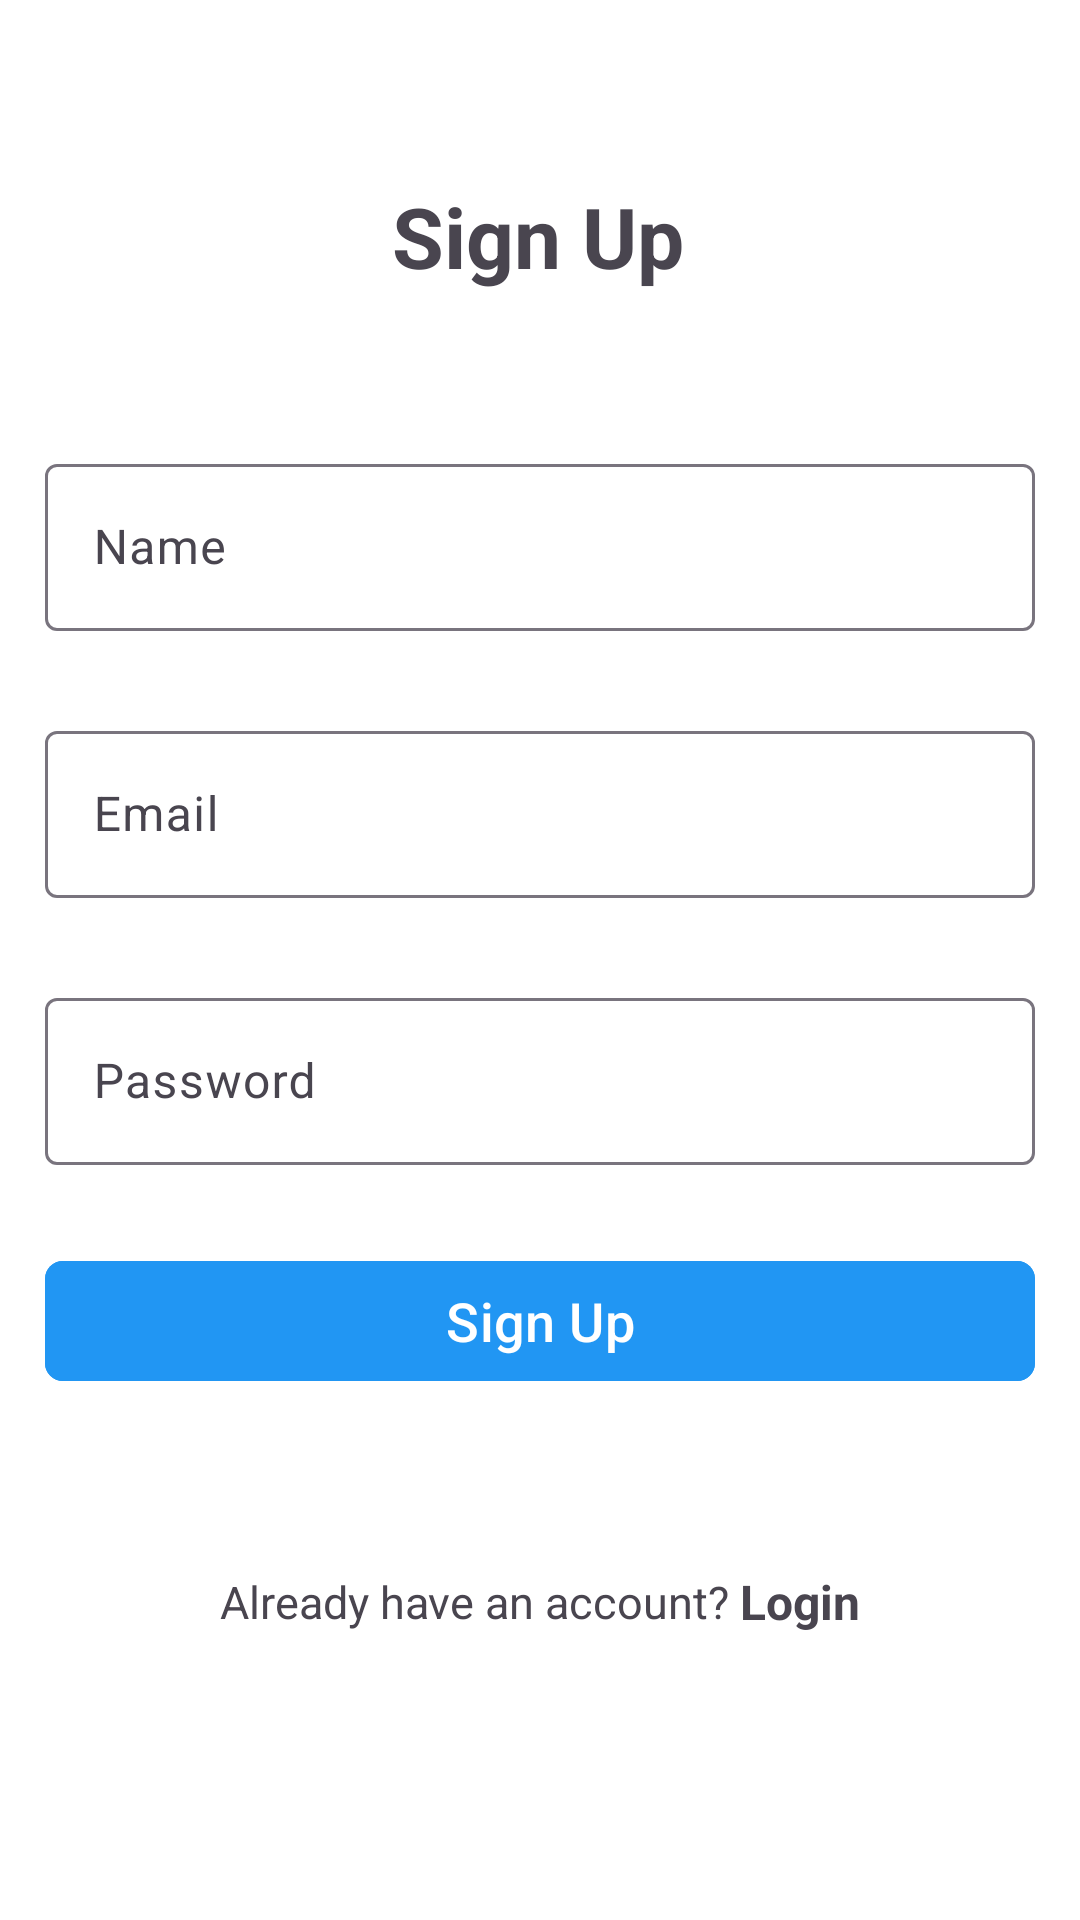

Layout XML and referenced resources for this Android screen:
<!-- AndroidManifest.xml: application theme Theme.Ecommerce -->
<!-- res/layout/fragment_sign_up.xml -->
<?xml version="1.0" encoding="utf-8"?>
<androidx.constraintlayout.widget.ConstraintLayout xmlns:android="http://schemas.android.com/apk/res/android"
    xmlns:tools="http://schemas.android.com/tools"
    android:layout_width="match_parent"
    android:layout_height="match_parent"
    android:background="@color/white"
    xmlns:app="http://schemas.android.com/apk/res-auto"
    tools:context=".view.auth.SignUpFragment">

    <TextView
        android:id="@+id/textView"
        android:layout_width="wrap_content"
        android:layout_height="wrap_content"
        android:layout_marginTop="60dp"
        android:text="@string/sign_up"
        android:textAlignment="center"
        android:textSize="28sp"
        android:textStyle="bold"
        app:layout_constraintEnd_toEndOf="parent"
        app:layout_constraintHorizontal_bias="0.498"
        app:layout_constraintStart_toStartOf="parent"
        app:layout_constraintTop_toTopOf="parent" />

    <com.google.android.material.textfield.TextInputLayout
        android:id="@+id/container_name"
        android:layout_width="0dp"
        android:layout_height="wrap_content"
        android:layout_marginHorizontal="15dp"
        android:layout_marginTop="52dp"
        android:background="#FFFFFF"
        app:layout_constraintEnd_toEndOf="parent"
        app:layout_constraintHorizontal_bias="0.526"
        app:layout_constraintStart_toStartOf="parent"
        app:layout_constraintTop_toBottomOf="@+id/textView">

        <com.google.android.material.textfield.TextInputEditText
            android:id="@+id/etName"
            android:layout_width="match_parent"
            android:layout_height="wrap_content"
            android:hint="@string/name" />
    </com.google.android.material.textfield.TextInputLayout>

    <com.google.android.material.textfield.TextInputLayout
        android:id="@+id/container_email"
        android:layout_width="0dp"
        android:layout_height="wrap_content"
        android:layout_marginTop="28dp"
        app:layout_constraintEnd_toEndOf="@+id/container_name"
        app:layout_constraintHorizontal_bias="0.0"
        app:layout_constraintStart_toStartOf="@+id/container_name"
        app:layout_constraintTop_toBottomOf="@+id/container_name">

        <com.google.android.material.textfield.TextInputEditText
            android:id="@+id/etEmail_signUp"
            android:layout_width="match_parent"
            android:layout_height="wrap_content"
            android:hint="@string/email" />
    </com.google.android.material.textfield.TextInputLayout>


    <com.google.android.material.textfield.TextInputLayout
        android:id="@+id/container_password"
        android:layout_width="0dp"
        android:layout_height="wrap_content"
        android:layout_marginTop="28dp"

        app:layout_constraintEnd_toEndOf="@+id/container_email"
        app:layout_constraintHorizontal_bias="0.0"
        app:layout_constraintStart_toStartOf="@+id/container_email"
        app:layout_constraintTop_toBottomOf="@+id/container_email">

        <com.google.android.material.textfield.TextInputEditText
            android:id="@+id/etPassword_signUp"
            android:layout_width="match_parent"
            android:layout_height="wrap_content"
            android:hint="@string/password"
            android:inputType="number|numberPassword" />
    </com.google.android.material.textfield.TextInputLayout>

    <com.google.android.material.button.MaterialButton
        android:id="@+id/btnSignUp"
        android:layout_width="match_parent"
        android:layout_height="wrap_content"
        android:layout_marginHorizontal="15dp"
        android:layout_marginVertical="28dp"
        android:backgroundTint="#2196F3"
        android:text="@string/sign_up"
        app:cornerRadius="6dp"
        android:textSize="18sp"
        app:layout_constraintEnd_toEndOf="@+id/container_password"
        app:layout_constraintStart_toStartOf="@+id/container_password"
        app:layout_constraintTop_toBottomOf="@+id/container_password" />

    <LinearLayout
        android:id="@+id/lin1"
        android:layout_width="match_parent"
        android:layout_height="wrap_content"
        android:gravity="center"
        android:orientation="horizontal"
        app:layout_constraintBottom_toBottomOf="parent"
        app:layout_constraintEnd_toEndOf="parent"
        app:layout_constraintHorizontal_bias="0.0"
        app:layout_constraintStart_toStartOf="parent"
        app:layout_constraintTop_toBottomOf="@+id/btnSignUp"
        app:layout_constraintVertical_bias="0.381">

        <TextView
            android:id="@+id/textview_question"
            android:layout_width="wrap_content"
            android:layout_height="wrap_content"
            android:text="Already have an account? "
            android:textSize="15sp" />

        <TextView
            android:id="@+id/textview_login"
            android:layout_width="wrap_content"
            android:layout_height="wrap_content"
            android:text="@string/login"
            android:textSize="16sp"
            android:textStyle="bold" />
    </LinearLayout>

</androidx.constraintlayout.widget.ConstraintLayout>
<!-- resources referenced by this layout -->
<resources>
  <color name="white">#FFFFFFFF</color>
  <string name="email">Email</string>
  <string name="login">Login</string>
  <string name="name">Name</string>
  <string name="password">Password</string>
  <string name="sign_up">Sign Up</string>
  <style name="Theme.Ecommerce" parent="Base.Theme.Ecommerce" />
  <style name="Base.Theme.Ecommerce" parent="Theme.Material3.DayNight.NoActionBar">
          
          
      </style>
</resources>
